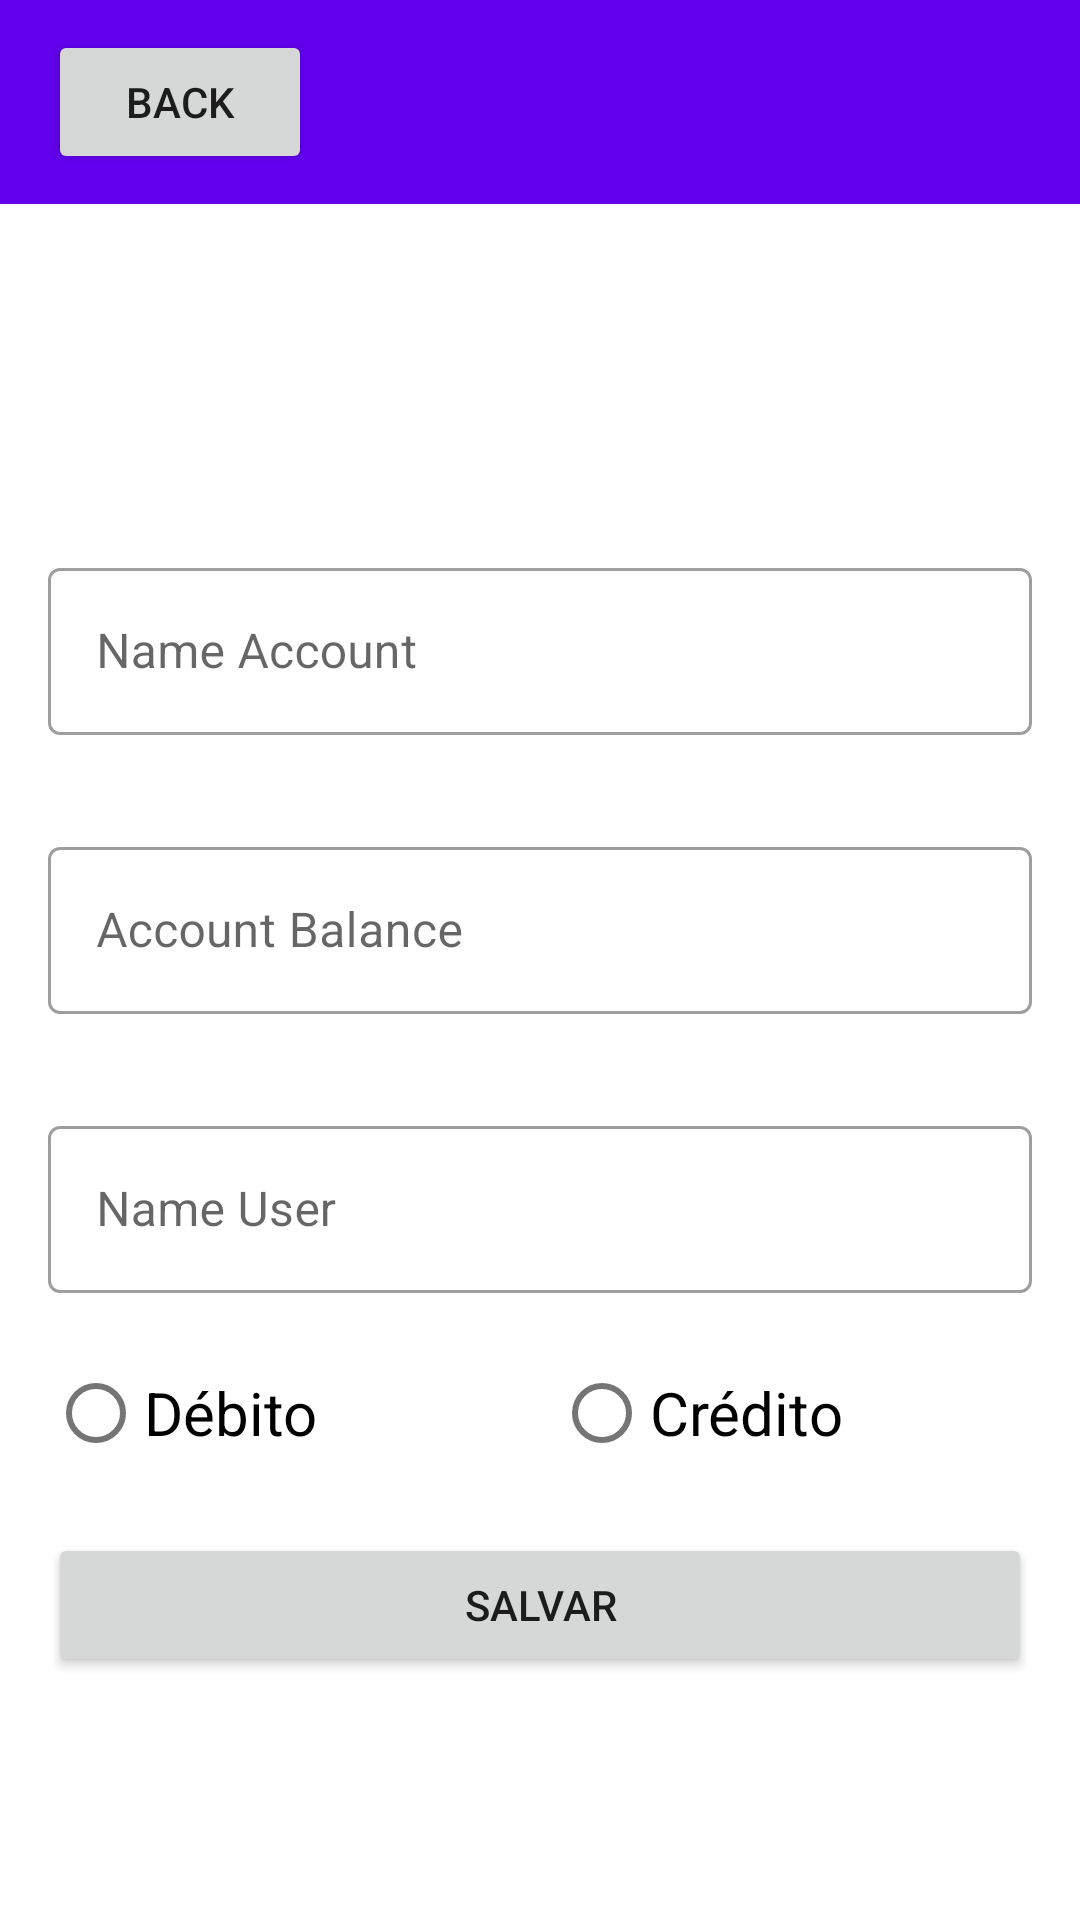

Write the Android layout XML for this screen, with the resource values it uses.
<!-- AndroidManifest.xml: application theme Theme.Vendas -->
<!-- res/layout/activity_account.xml -->
<?xml version="1.0" encoding="utf-8"?>
<layout xmlns:android="http://schemas.android.com/apk/res/android"
    xmlns:app="http://schemas.android.com/apk/res-auto"
    xmlns:tools="http://schemas.android.com/tools">

    <androidx.constraintlayout.widget.ConstraintLayout
        android:id="@+id/container"
        android:layout_width="match_parent"
        android:layout_height="match_parent"
        tools:context=".AccountActivity">

        <Toolbar
            android:id="@+id/toolbar"
            android:layout_width="match_parent"
            android:layout_height="wrap_content"
            android:background="?attr/colorPrimary"
            app:layout_constraintTop_toTopOf="parent"
            app:titleTextColor="@android:color/white">

            <Button
                android:id="@+id/bt_back"
                android:layout_width="wrap_content"
                android:layout_height="match_parent"
                android:layout_margin="10dp"
                android:text="@string/back" />

        </Toolbar>

        <com.google.android.material.textfield.TextInputLayout
            android:id="@+id/ti_description"
            style="@style/Widget.MaterialComponents.TextInputLayout.OutlinedBox"
            android:layout_width="match_parent"
            android:layout_height="wrap_content"
            android:layout_marginTop="100dp"
            android:hint="@string/name_account"
            android:padding="16dp"
            app:endIconMode="clear_text"
            app:layout_constraintTop_toBottomOf="@+id/toolbar">


            <com.google.android.material.textfield.TextInputEditText
                android:id="@+id/et_description"
                android:layout_width="match_parent"
                android:layout_height="wrap_content"
                android:imeOptions="actionNext"
                android:inputType="text" />

        </com.google.android.material.textfield.TextInputLayout>

        <com.google.android.material.textfield.TextInputLayout
            android:id="@+id/ti_value"
            style="@style/Widget.MaterialComponents.TextInputLayout.OutlinedBox"
            android:layout_width="match_parent"
            android:layout_height="wrap_content"
            android:hint="@string/account_balance"
            android:padding="16dp"
            app:layout_constraintTop_toBottomOf="@+id/ti_description">


            <com.google.android.material.textfield.TextInputEditText
                android:id="@+id/et_value"
                android:layout_width="match_parent"
                android:layout_height="wrap_content"
                android:imeOptions="actionDone"
                android:inputType="numberDecimal" />

        </com.google.android.material.textfield.TextInputLayout>

        <com.google.android.material.textfield.TextInputLayout
            android:id="@+id/ti_responsible"
            style="@style/Widget.MaterialComponents.TextInputLayout.OutlinedBox"
            android:layout_width="match_parent"
            android:layout_height="wrap_content"
            android:hint="@string/name_user"
            android:padding="16dp"
            app:endIconMode="clear_text"
            app:layout_constraintTop_toBottomOf="@+id/ti_value">


            <com.google.android.material.textfield.TextInputEditText
                android:id="@+id/et_responsible"
                android:layout_width="match_parent"
                android:layout_height="wrap_content"
                android:imeOptions="actionDone"
                android:importantForAutofill="no"
                android:inputType="text" />

        </com.google.android.material.textfield.TextInputLayout>


        <RadioGroup
            android:id="@+id/rb_account"
            android:layout_width="match_parent"
            android:layout_height="wrap_content"
            android:orientation="horizontal"
            android:layout_marginLeft="16dp"
            app:layout_constraintTop_toBottomOf="@+id/ti_responsible"
            tools:ignore="MissingConstraints">

            <com.google.android.material.radiobutton.MaterialRadioButton
                android:layout_width="wrap_content"
                android:layout_height="wrap_content"
                android:layout_weight="1"
                android:textSize="20dp"
                android:text="@string/debito" />

            <com.google.android.material.radiobutton.MaterialRadioButton
                android:layout_width="wrap_content"
                android:layout_height="wrap_content"
                android:layout_weight="1"
                android:textSize="20dp"
                android:text="@string/credito" />

        </RadioGroup>

        <Button
            android:id="@+id/bt_save"
            android:layout_width="match_parent"
            android:layout_height="wrap_content"
            android:layout_margin="16dp"
            android:text="@string/save"
            app:layout_constraintStart_toStartOf="parent"
            app:layout_constraintTop_toBottomOf="@+id/rb_account" />

    </androidx.constraintlayout.widget.ConstraintLayout>
</layout>
<!-- resources referenced by this layout -->
<resources>
  <string name="account_balance">Account Balance</string>
  <string name="back">Back</string>
  <string name="credito">Crédito</string>
  <string name="debito">Débito</string>
  <string name="name_account">Name Account</string>
  <string name="name_user">Name User</string>
  <string name="save">Salvar</string>
  <style name="Theme.Vendas" parent="Theme.MaterialComponents.DayNight.NoActionBar">
          
          <item name="colorPrimary">@color/purple_500</item>
          <item name="colorPrimaryVariant">@color/purple_700</item>
          <item name="colorOnPrimary">@color/white</item>
          
          <item name="colorSecondary">@color/teal_200</item>
          <item name="colorSecondaryVariant">@color/teal_700</item>
          <item name="colorOnSecondary">@color/black</item>
          
          <item name="android:statusBarColor" tools:targetApi="l">?attr/colorPrimaryVariant</item>
          
      </style>
  <!-- not gathered from this repository: default colours our renderer supplied (Android Studio template values) -->
  <color name="purple_500">#FF6200EE</color>
  <color name="purple_700">#FF3700B3</color>
  <color name="teal_200">#FF03DAC5</color>
  <color name="teal_700">#FF018786</color>
  <color name="black">#FF000000</color>
  <color name="white">#FFFFFFFF</color>
</resources>
